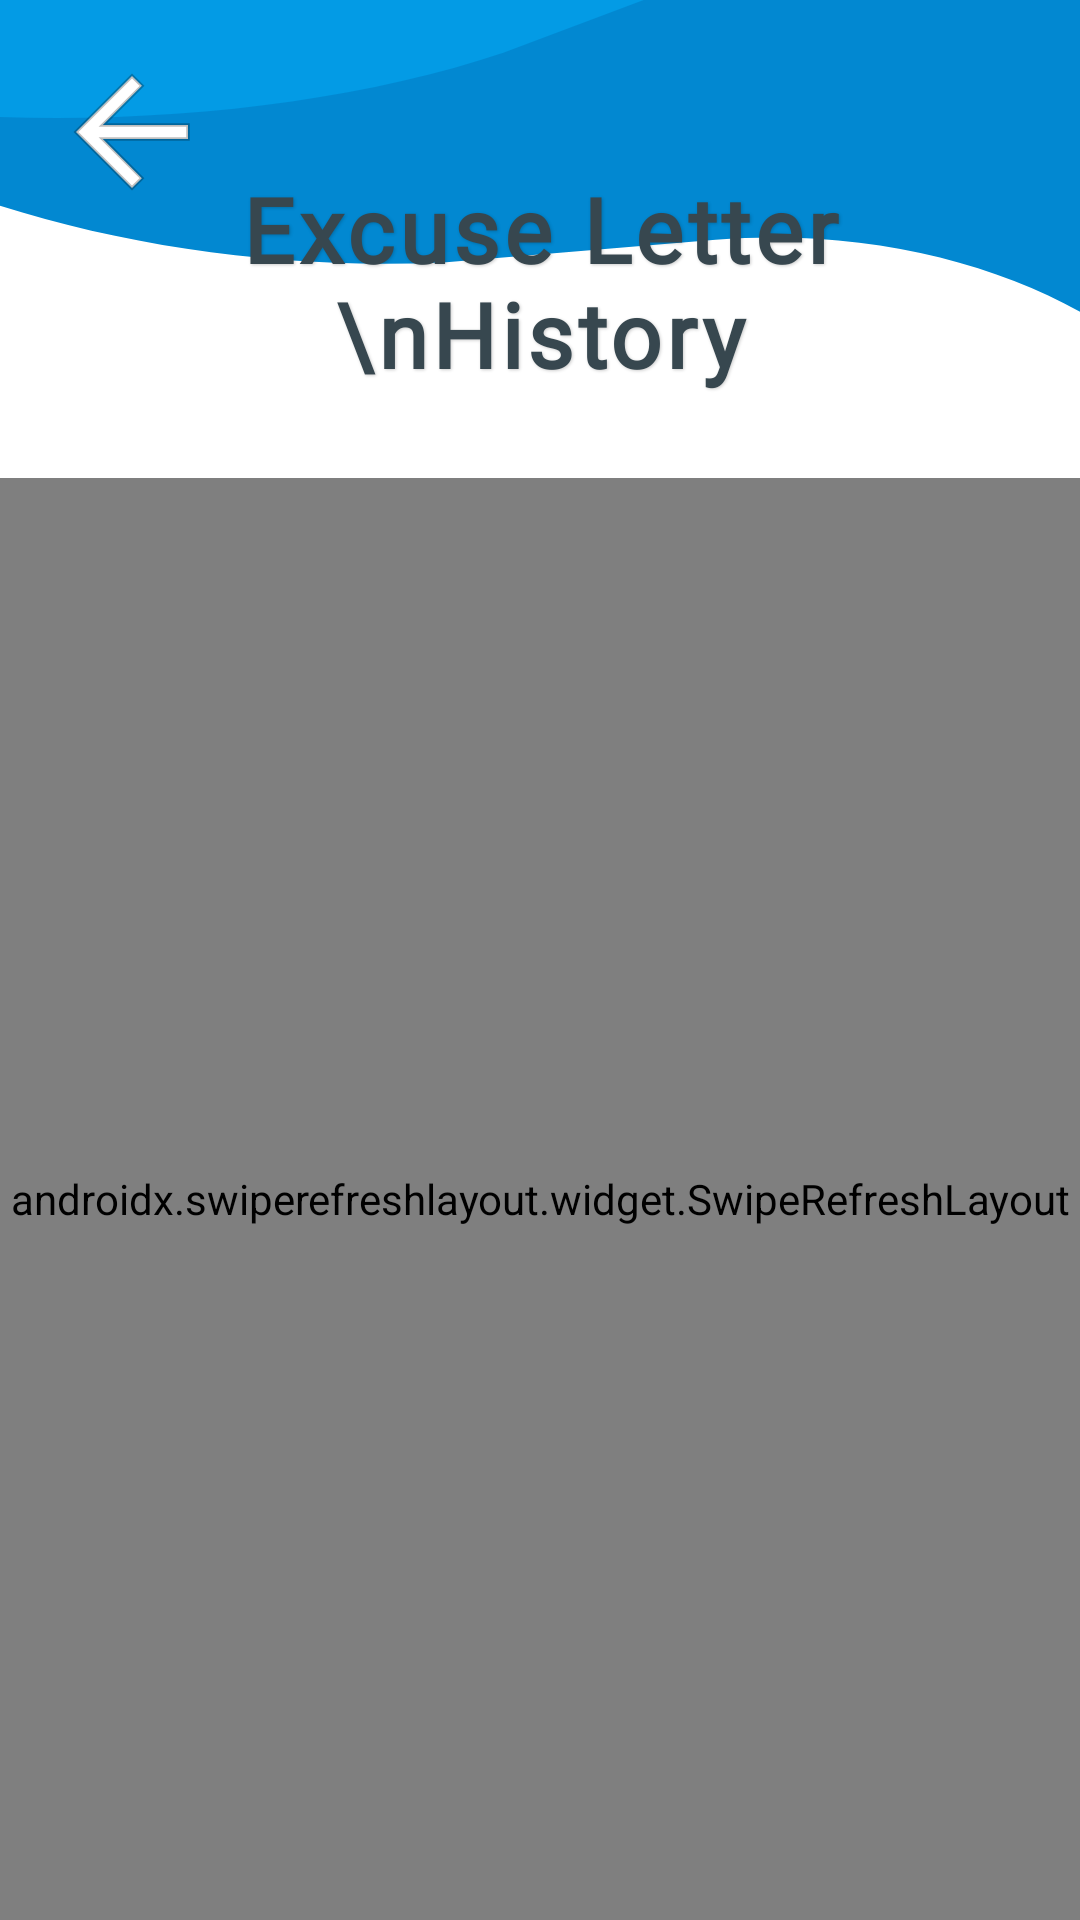

Write the Android layout XML for this screen, with the resource values it uses.
<!-- AndroidManifest.xml: application theme Theme.TimEd -->
<!-- res/layout/excuse_history.xml -->
<?xml version="1.0" encoding="utf-8"?>
<RelativeLayout xmlns:android="http://schemas.android.com/apk/res/android"
        xmlns:app="http://schemas.android.com/apk/res-auto"
        xmlns:tools="http://schemas.android.com/tools"
        android:id="@+id/activity_excuse_history"
        android:layout_width="match_parent"
        android:layout_height="match_parent"
        android:background="@color/white"
        tools:context=".ExcuseLetterHistoryActivity">

    
    <ImageView
            android:id="@+id/top_wave_animation"
            android:layout_width="match_parent"
            android:layout_height="225dp"
            android:scaleType="fitXY"
            android:src="@drawable/animated_wave_top" />

    
    <ImageView
            android:id="@+id/icon_back_button"
            android:layout_width="wrap_content"
            android:layout_height="wrap_content"
            android:layout_alignParentStart="true"
            android:layout_marginStart="4dp"
            android:layout_marginTop="4dp"
            android:background="@drawable/ripple_icon_back_button"
            android:clickable="true"
            android:contentDescription="Back"
            android:focusable="true"
            android:padding="12dp"
            android:stateListAnimator="@animator/button_scale_animator"
            app:srcCompat="@drawable/ic_back_button" />

    
    <TextView
            android:id="@+id/excuse_letter_title"
            android:layout_width="wrap_content"
            android:layout_height="wrap_content"
            android:layout_centerHorizontal="true"
            android:layout_marginTop="48dp"
            android:fontFamily="@font/league_spartan_bold"
            android:letterSpacing="0.05"
            android:padding="8dp"
            android:shadowColor="#33000000"
            android:shadowDx="1"
            android:shadowDy="1"
            android:shadowRadius="2"
            android:text="Excuse Letter \nHistory"
            android:textAlignment="center"
            android:textColor="#37474F"
            android:textSize="30sp"
            android:textStyle="bold" />

    
    <ProgressBar
            android:id="@+id/progress_bar"
            style="?android:attr/progressBarStyleLarge"
            android:layout_width="wrap_content"
            android:layout_height="wrap_content"
            android:layout_centerInParent="true"
            android:indeterminateTint="#3538CD"
            android:visibility="gone" />

    
    <androidx.swiperefreshlayout.widget.SwipeRefreshLayout
            android:id="@+id/swipe_refresh_layout"
            android:layout_width="match_parent"
            android:layout_height="match_parent"
            android:layout_below="@id/excuse_letter_title"
            android:layout_marginTop="20dp">

        <RelativeLayout
                android:layout_width="match_parent"
                android:layout_height="match_parent">

            
            <androidx.recyclerview.widget.RecyclerView
                    android:id="@+id/recycler_excuses"
                    android:layout_width="match_parent"
                    android:layout_height="match_parent"
                    android:clipToPadding="false"
                    android:layoutAnimation="@anim/layout_fall_down"
                    android:paddingHorizontal="16dp"
                    android:paddingBottom="24dp"
                    android:scrollbars="vertical"
                    android:visibility="gone" />

            
            <TextView
                    android:id="@+id/text_empty"
                    android:layout_width="wrap_content"
                    android:layout_height="wrap_content"
                    android:layout_centerInParent="true"
                    android:alpha="0"
                    android:fontFamily="@font/league_spartan_medium"
                    android:text="No excuse letters submitted."
                    android:textColor="@color/medium_gray"
                    android:textSize="16sp"
                    android:visibility="gone" />
        </RelativeLayout>
    </androidx.swiperefreshlayout.widget.SwipeRefreshLayout>

</RelativeLayout>
<!-- resources referenced by this layout -->
<resources>
  <color name="medium_gray">#777777</color>
  <color name="white">#FFFFFFFF</color>
  <!-- drawable animated_wave_top (drawable) -->
  <animated-vector xmlns:android="http://schemas.android.com/apk/res/android"
      android:drawable="@drawable/wave_top_design">
  
      <target
          android:name="top_wave_group1"
          android:animation="@animator/wave_animation_1" />
  
      <target
          android:name="top_wave_group2"
          android:animation="@animator/wave_animation_2" />
  </animated-vector>
  <!-- drawable ripple_icon_back_button (drawable) -->
  <?xml version="1.0" encoding="utf-8"?>
  <ripple xmlns:android="http://schemas.android.com/apk/res/android"
          android:color="?android:attr/colorControlHighlight">
      <item android:id="@android:id/mask"
              android:drawable="@drawable/ic_back_arrow_mask_shape" /> 
  </ripple>
  <!-- drawable ic_back_arrow_mask_shape (drawable) -->
  <vector xmlns:android="http://schemas.android.com/apk/res/android"
          android:width="56dp"
          android:height="56dp"
          android:viewportWidth="24"
          android:viewportHeight="24">
      <path
              android:pathData="M20,11H7.83l5.59,-5.59L12,4l-8,8 8,8 1.41,-1.41L7.83,13H20v-2z"
              android:fillColor="#FFFFFFFF"/> 
  </vector>
  <color name="primary_medium_blue">#0288D1</color>
  <color name="primary_light_sky">#B3E5FC</color>
  <color name="black">#FF000000</color>
  <style name="Shape.Corner.Small" parent="ShapeAppearance.Material3.Corner.Small" />
  <style name="Shape.Corner.Medium" parent="ShapeAppearance.Material3.Corner.Medium" />
  <style name="Shape.Corner.Large" parent="ShapeAppearance.Material3.Corner.Large" />
  <style name="Widget.TimEd.Button" parent="Widget.Material3.Button">
          <item name="android:minHeight">@dimen/button_min_height</item>
          <item name="cornerRadius">@dimen/button_corner_radius</item>
          <item name="android:textSize">@dimen/text_sm</item>
          <item name="android:textStyle">bold</item>
      </style>
  <style name="Widget.TimEd.TextInputLayout" parent="Widget.Material3.TextInputLayout.OutlinedBox">
          <item name="boxStrokeColor">@color/brand_indigo</item>
          <item name="hintTextColor">@color/brand_indigo</item>
          <item name="boxCornerRadiusTopStart">@dimen/card_corner_radius</item>
          <item name="boxCornerRadiusTopEnd">@dimen/card_corner_radius</item>
          <item name="boxCornerRadiusBottomStart">@dimen/card_corner_radius</item>
          <item name="boxCornerRadiusBottomEnd">@dimen/card_corner_radius</item>
      </style>
  <style name="Animation.TimEd.Activity" parent="@android:style/Animation.Activity">
          <item name="android:activityOpenEnterAnimation">@anim/slide_in_from_right</item>
          <item name="android:activityOpenExitAnimation">@anim/slide_out_to_right</item>
          <item name="android:activityCloseEnterAnimation">@anim/slide_in_from_left</item>
          <item name="android:activityCloseExitAnimation">@anim/slide_out_to_right</item>
      </style>
  <dimen name="button_min_height">48dp</dimen>
  <dimen name="button_corner_radius">12dp</dimen>
  <dimen name="text_sm">14sp</dimen>
  <dimen name="card_corner_radius">12dp</dimen>
</resources>
